Photos from the image-classification dataset "FOD" in the GitHub repository pardhu-inst/FOD_Dataset. Its 3 classes are: concrete, metal, plastic.

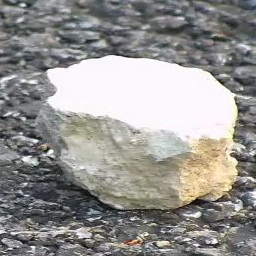
Label: concrete

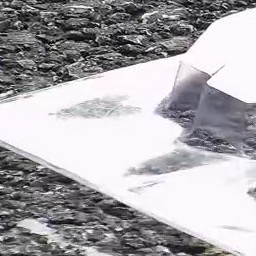
Label: plastic

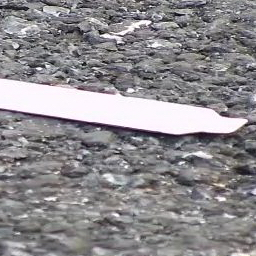
Label: metal

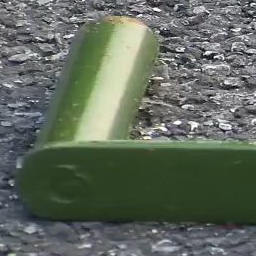
Label: metal

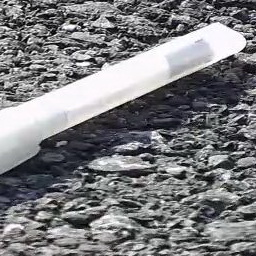
Label: plastic

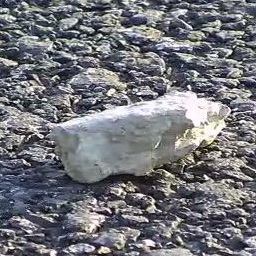
Label: concrete
